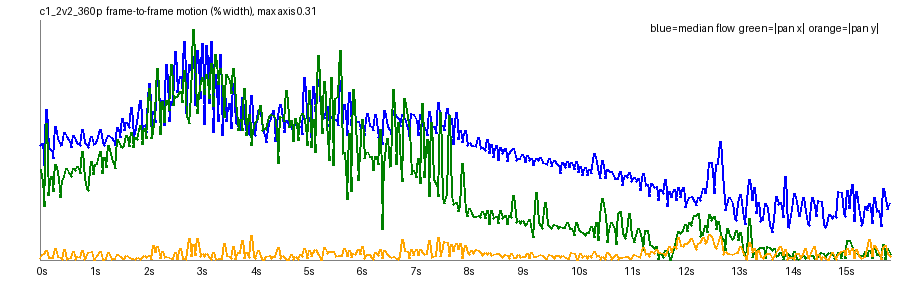

Values plotted in this chart, from the file beside it:
frame, t, speed_pct, top_pct, mid_pct, bot_pct, tx_pct, ty_pct, scale, rot_deg, luma, absdiff
1, 0.042, 0.147, 0.2014, 0.1479, 0.0868, 0.1153, 0.0018, 1.001, 0.0331, 129.1, 5.01
2, 0.083, 0.1498, 0.1822, 0.1663, 0.1071, 0.0994, -0.0065, 0.9984, 0.0364, 129, 5.48
3, 0.125, 0.1204, 0.1099, 0.1333, 0.0994, 0.0685, 0.0087, 1, 0.0277, 129.1, 5.08
4, 0.167, 0.1928, 0.2319, 0.2233, 0.1264, 0.1748, 0.0125, 0.999, 0.0172, 128.8, 6.32
5, 0.208, 0.1446, 0.1667, 0.1541, 0.1023, 0.0825, -0.0038, 0.9995, 0.0408, 129, 5.32
6, 0.25, 0.1397, 0.1492, 0.1637, 0.106, 0.107, -0.0026, 0.9995, 0.0162, 128.9, 5.31
7, 0.292, 0.1303, 0.1319, 0.1586, 0.0988, 0.0879, 0.0033, 0.9997, 0.0277, 129, 5.05
8, 0.333, 0.1704, 0.1966, 0.1858, 0.119, 0.1217, 0.0142, 0.9992, 0.0419, 128.7, 5.96
9, 0.375, 0.1559, 0.1769, 0.1765, 0.1093, 0.1127, 0.0048, 0.9996, 0.0236, 128.9, 5.56
10, 0.417, 0.1466, 0.1648, 0.1682, 0.1085, 0.0795, 0.0036, 0.999, 0.0533, 128.9, 5.37
11, 0.458, 0.1483, 0.1693, 0.1709, 0.1057, 0.1001, -0.0007, 0.9992, 0.0303, 128.9, 5.28
12, 0.5, 0.1633, 0.192, 0.1869, 0.1122, 0.1075, 0.0134, 0.9989, 0.0388, 128.7, 5.68
13, 0.542, 0.1576, 0.1928, 0.1735, 0.1075, 0.1176, 0.0006, 0.9997, 0.0316, 128.9, 5.39
14, 0.583, 0.1542, 0.1806, 0.1766, 0.1075, 0.1124, -0.0021, 0.9994, 0.0331, 128.9, 5.27
15, 0.625, 0.1438, 0.1596, 0.1743, 0.1055, 0.1069, 0.0033, 0.9996, 0.0238, 129.0, 5.22
16, 0.667, 0.1591, 0.1824, 0.1832, 0.1099, 0.1171, 0.0114, 0.9992, 0.0365, 128.7, 5.46
17, 0.708, 0.1531, 0.1768, 0.1801, 0.11, 0.1146, -0.0004, 0.9995, 0.0309, 129, 5.29
18, 0.75, 0.1488, 0.1614, 0.1831, 0.1068, 0.1198, -0.0041, 0.9994, 0.0208, 129.0, 5.15
19, 0.792, 0.1466, 0.1525, 0.1782, 0.1061, 0.1107, 0.0037, 0.9992, 0.0239, 129.1, 5.06
20, 0.833, 0.1675, 0.1929, 0.181, 0.1124, 0.1388, 0.0124, 1, 0.0212, 128.8, 5.41
21, 0.875, 0.15, 0.1736, 0.1841, 0.1042, 0.1046, -0.0001, 0.9992, 0.0347, 129.1, 5.1
22, 0.917, 0.1473, 0.1651, 0.1752, 0.1089, 0.0915, 0.0034, 0.9988, 0.0409, 129.0, 4.95
23, 0.958, 0.1436, 0.1473, 0.186, 0.1037, 0.0887, 0.0092, 0.9991, 0.0533, 129.1, 4.85
24, 1.0, 0.1583, 0.192, 0.1833, 0.1112, 0.1255, 0.0107, 0.9993, 0.0208, 128.8, 5.2
25, 1.042, 0.1477, 0.1695, 0.1836, 0.1025, 0.1096, -0.0007, 0.9994, 0.0295, 129, 4.87
26, 1.083, 0.1495, 0.1692, 0.1912, 0.1047, 0.1229, -0.0009, 0.9994, 0.0233, 128.9, 4.81
27, 1.125, 0.1528, 0.1734, 0.187, 0.1021, 0.1237, 0.0057, 0.9992, 0.0266, 129.0, 4.74
28, 1.167, 0.167, 0.2024, 0.1887, 0.1079, 0.1394, 0.0112, 0.9993, 0.0237, 128.7, 5.11
29, 1.208, 0.1507, 0.1757, 0.1882, 0.0979, 0.1113, 0.0004, 0.9992, 0.0265, 128.9, 4.75
30, 1.25, 0.1468, 0.1562, 0.1858, 0.1022, 0.1308, -0.0011, 0.9992, 0.0114, 128.9, 4.66
31, 1.292, 0.1532, 0.184, 0.1941, 0.0982, 0.1189, 0.002, 0.9994, 0.0278, 129, 4.64
32, 1.333, 0.1589, 0.1861, 0.2002, 0.1119, 0.1461, 0.0095, 0.9992, 0.0169, 128.7, 5.2
33, 1.375, 0.1574, 0.1821, 0.1937, 0.0975, 0.1295, 0.0006, 0.9996, 0.0264, 129, 4.73
34, 1.417, 0.1536, 0.1811, 0.2013, 0.0955, 0.1225, -0.0016, 0.999, 0.0257, 129.0, 4.64
35, 1.458, 0.1462, 0.178, 0.1939, 0.0939, 0.1175, 0.0021, 0.9991, 0.0227, 129.1, 4.52
36, 1.5, 0.1703, 0.2066, 0.2057, 0.1031, 0.1539, 0.0076, 0.9994, 0.0245, 128.8, 5.0
37, 1.542, 0.157, 0.1891, 0.2097, 0.0899, 0.1454, -0.0041, 0.9994, 0.0096, 129.2, 4.68
38, 1.583, 0.1811, 0.246, 0.2003, 0.0912, 0.1436, -0.0013, 0.999, 0.0484, 129.2, 4.68
39, 1.625, 0.166, 0.2169, 0.209, 0.0881, 0.1472, 0.0017, 0.9991, 0.0327, 129.3, 4.56
40, 1.667, 0.1758, 0.231, 0.2122, 0.0991, 0.1588, 0.006, 0.9991, 0.0334, 129.2, 4.91
41, 1.708, 0.1693, 0.2186, 0.2122, 0.0862, 0.1454, -0.0035, 0.999, 0.0294, 129.5, 4.66
42, 1.75, 0.1954, 0.2577, 0.2098, 0.0877, 0.1632, -0.0015, 0.9992, 0.0442, 129.5, 4.65
43, 1.792, 0.158, 0.1965, 0.2286, 0.0837, 0.1445, -0.0015, 0.999, 0.0255, 129.6, 4.57
44, 1.833, 0.1625, 0.2035, 0.2224, 0.0927, 0.1572, -0.0009, 0.9991, 0.0149, 129.4, 4.93
45, 1.875, 0.1764, 0.2288, 0.2221, 0.085, 0.1542, -0.0031, 0.9992, 0.0233, 129.7, 4.67
46, 1.917, 0.2038, 0.2612, 0.2286, 0.085, 0.1723, 0.0008, 0.9989, 0.0494, 129.8, 4.68
47, 1.958, 0.1621, 0.2087, 0.2201, 0.084, 0.1484, -0.0034, 0.999, 0.0248, 129.9, 4.47
48, 2.0, 0.1728, 0.226, 0.2344, 0.0929, 0.1689, 0.0062, 0.9991, 0.0186, 129.8, 4.96
49, 2.042, 0.1635, 0.2201, 0.2335, 0.0828, 0.155, -0.0028, 0.9987, 0.0324, 130.2, 4.63
50, 2.083, 0.2257, 0.2929, 0.2413, 0.0812, 0.2191, -0.0052, 0.9992, 0.0285, 130.4, 4.68
51, 2.125, 0.1705, 0.2208, 0.2341, 0.0834, 0.1559, 0.0011, 0.9988, 0.0253, 130.6, 4.48
52, 2.167, 0.1901, 0.2708, 0.2649, 0.0843, 0.1615, 0.0181, 0.9982, 0.0509, 130.5, 4.82
53, 2.208, 0.1762, 0.2397, 0.2533, 0.0825, 0.1873, -0.0101, 0.9994, 0.0067, 130.9, 4.62
54, 2.25, 0.2363, 0.3228, 0.2505, 0.0822, 0.2447, -0.0169, 1, 0.0141, 131.2, 4.67
55, 2.292, 0.1782, 0.2572, 0.2467, 0.0803, 0.1608, -0.0016, 0.9985, 0.034, 131.4, 4.47
56, 2.333, 0.2043, 0.2779, 0.2696, 0.0879, 0.2032, 0.011, 0.9985, 0.0312, 131.2, 4.81
57, 2.375, 0.1727, 0.2573, 0.2555, 0.0802, 0.1767, -0.0034, 0.9989, 0.0237, 131.7, 4.46
58, 2.417, 0.2506, 0.346, 0.2657, 0.0768, 0.2037, 0.005, 0.9984, 0.0601, 131.9, 4.55
59, 2.458, 0.1773, 0.2634, 0.2586, 0.083, 0.1916, -0.0035, 0.9987, 0.0313, 132.2, 4.39
60, 2.5, 0.2036, 0.2937, 0.3104, 0.0887, 0.2507, 0.0017, 0.9989, 0.0055, 132.3, 5.35
... 323 more rows
